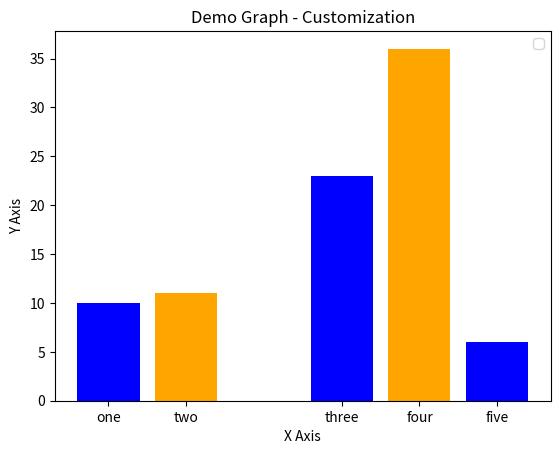

This chart was generated by the following Python code:
import matplotlib.pyplot as plt

left = [1,2,4,5,6]
height = [10,11,23,36,6]
tick_label = ['one', 'two', 'three', 'four', 'five']
plt.bar(left,height, tick_label= tick_label, width = 0.8, color =['blue','orange'])
plt.xlabel('X Axis')
plt.ylabel('Y Axis')
plt.title('Demo Graph - Customization')
plt.legend()
plt.show()